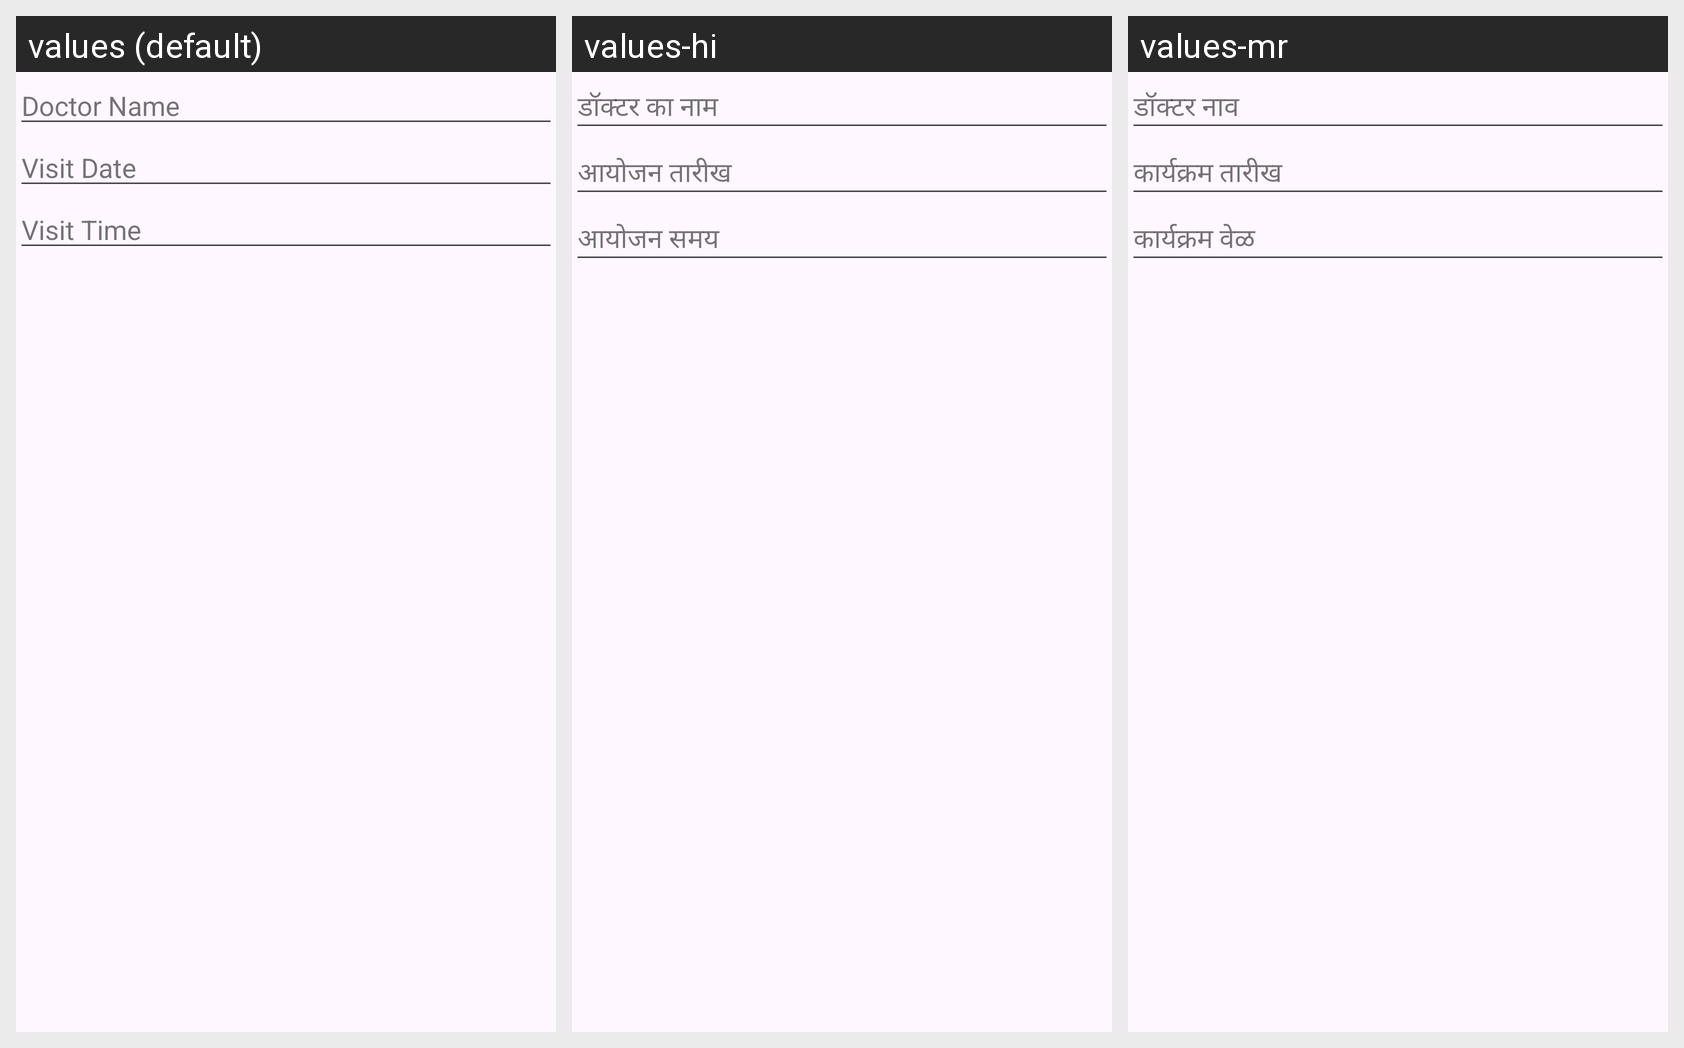

Translations of the strings shown on this Android screen, per locale in the grid:
Android screen res/layout/dialog_edit_visit_reminder.xml rendered under 3 locales, left to right: values (default), values-hi, values-mr. Device: Nexus 5 (rendered at 1080×1920; each locale shown at half size, 540×960, under a caption strip naming it); theme Theme.EpilepsyFoundation.
Strings drawn on this screen, with the default value and each locale's value (text and hints the layout hard-codes, and strings that could not be matched under every locale, appear in the picture but are not listed):

doctor_name
  values: Doctor Name
  values-hi: डॉक्टर का नाम
  values-mr: डॉक्टर नाव

lbl_event_date
  values: Visit Date
  values-hi: आयोजन तारीख
  values-mr: कार्यक्रम तारीख

lbl_event_time
  values: Visit Time
  values-hi: आयोजन समय
  values-mr: कार्यक्रम वेळ
